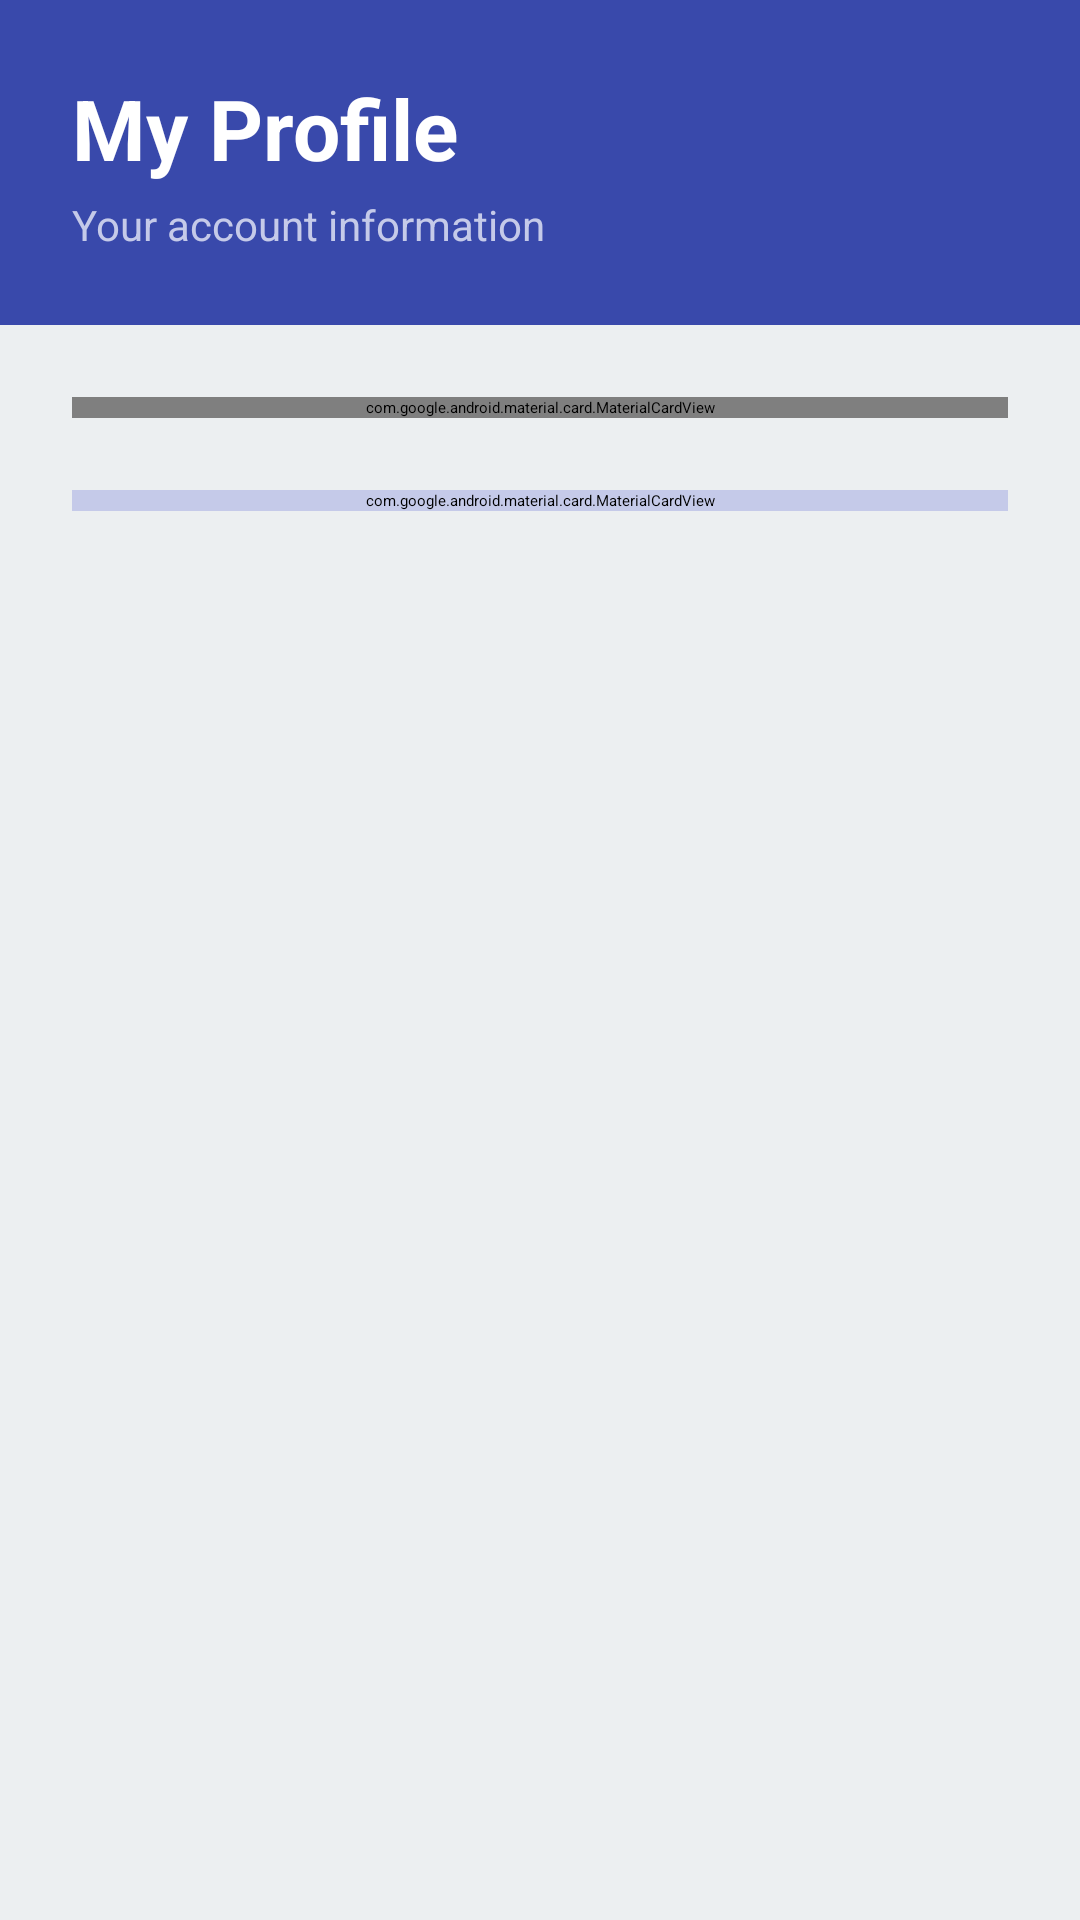

Write the Android layout XML for this screen, with the resource values it uses.
<!-- AndroidManifest.xml: application theme Theme.KUETRide -->
<!-- res/layout/activity_profile.xml -->
<?xml version="1.0" encoding="utf-8"?>
<LinearLayout xmlns:android="http://schemas.android.com/apk/res/android"
    android:layout_width="match_parent"
    android:layout_height="match_parent"
    android:orientation="vertical"
    android:background="@color/background">

    
    <LinearLayout
        android:layout_width="match_parent"
        android:layout_height="wrap_content"
        android:orientation="vertical"
        android:background="@color/primary"
        android:padding="24dp">

        <TextView
            android:layout_width="wrap_content"
            android:layout_height="wrap_content"
            android:text="My Profile"
            android:textSize="28sp"
            android:textStyle="bold"
            android:textColor="@color/white"
            android:layout_marginBottom="4dp" />

        <TextView
            android:layout_width="wrap_content"
            android:layout_height="wrap_content"
            android:text="Your account information"
            android:textSize="14sp"
            android:textColor="@color/primaryLight" />
    </LinearLayout>

    
    <ScrollView
        android:layout_width="match_parent"
        android:layout_height="match_parent">

        <LinearLayout
            android:layout_width="match_parent"
            android:layout_height="wrap_content"
            android:orientation="vertical"
            android:padding="24dp">

            
            <com.google.android.material.card.MaterialCardView
                android:layout_width="match_parent"
                android:layout_height="wrap_content"
                android:elevation="4dp"
                android:layout_marginBottom="24dp">

                <LinearLayout
                    android:layout_width="match_parent"
                    android:layout_height="wrap_content"
                    android:orientation="vertical"
                    android:padding="24dp">

                    
                    <LinearLayout
                        android:layout_width="match_parent"
                        android:layout_height="wrap_content"
                        android:gravity="center"
                        android:layout_marginBottom="24dp">

                        <TextView
                            android:layout_width="wrap_content"
                            android:layout_height="wrap_content"
                            android:text="👤"
                            android:textSize="56sp" />
                    </LinearLayout>

                    
                    <TextView
                        android:layout_width="wrap_content"
                        android:layout_height="wrap_content"
                        android:text="Username"
                        android:textSize="13sp"
                        android:textColor="@color/textSecondary"
                        android:layout_marginBottom="4dp" />

                    <TextView
                        android:id="@+id/tvUsername"
                        android:layout_width="wrap_content"
                        android:layout_height="wrap_content"
                        android:text="Loading..."
                        android:textSize="16sp"
                        android:textStyle="bold"
                        android:textColor="@color/textPrimary"
                        android:layout_marginBottom="16dp" />

                    
                    <TextView
                        android:layout_width="wrap_content"
                        android:layout_height="wrap_content"
                        android:text="Email"
                        android:textSize="13sp"
                        android:textColor="@color/textSecondary"
                        android:layout_marginBottom="4dp" />

                    <TextView
                        android:id="@+id/tvEmail"
                        android:layout_width="wrap_content"
                        android:layout_height="wrap_content"
                        android:text="Loading..."
                        android:textSize="16sp"
                        android:textStyle="bold"
                        android:textColor="@color/textPrimary"
                        android:layout_marginBottom="16dp" />

                    
                    <TextView
                        android:layout_width="wrap_content"
                        android:layout_height="wrap_content"
                        android:text="Role"
                        android:textSize="13sp"
                        android:textColor="@color/textSecondary"
                        android:layout_marginBottom="4dp" />

                    <LinearLayout
                        android:layout_width="wrap_content"
                        android:layout_height="wrap_content"
                        android:orientation="horizontal"
                        android:gravity="center_vertical">

                        <TextView
                            android:id="@+id/tvRole"
                            android:layout_width="wrap_content"
                            android:layout_height="wrap_content"
                            android:text="STUDENT"
                            android:textSize="16sp"
                            android:textStyle="bold"
                            android:textColor="@color/white"
                            android:paddingStart="12dp"
                            android:paddingEnd="12dp"
                            android:paddingTop="6dp"
                            android:paddingBottom="6dp"
                            android:background="@drawable/role_badge" />
                    </LinearLayout>

                </LinearLayout>
            </com.google.android.material.card.MaterialCardView>

            
            <com.google.android.material.card.MaterialCardView
                android:layout_width="match_parent"
                android:layout_height="wrap_content"
                android:elevation="2dp"
                android:backgroundTint="@color/primaryLight">

                <LinearLayout
                    android:layout_width="match_parent"
                    android:layout_height="match_parent"
                    android:orientation="horizontal"
                    android:padding="16dp">

                    <TextView
                        android:layout_width="wrap_content"
                        android:layout_height="wrap_content"
                        android:layout_marginEnd="12dp"
                        android:text="ℹ️"
                        android:textSize="24sp" />

                    <TextView
                        android:layout_width="294dp"
                        android:layout_height="54dp"
                        android:layout_weight="1"
                        android:text="This is your official student profile. Contact admin for any updates."
                        android:textColor="@color/textPrimary"
                        android:textSize="13sp" />
                </LinearLayout>
            </com.google.android.material.card.MaterialCardView>

        </LinearLayout>
    </ScrollView>

</LinearLayout>
<!-- resources referenced by this layout -->
<resources>
  <color name="background">#ECEFF1</color>
  <color name="primary">#3949AB</color>
  <color name="primaryLight">#C5CAE9</color>
  <color name="textPrimary">#212121</color>
  <color name="textSecondary">#757575</color>
  <color name="white">#FFFFFF</color>
  <style name="Theme.KUETRide" parent="Theme.MaterialComponents.DayNight.NoActionBar">
          <item name="colorPrimary">@color/primary</item>
          <item name="colorOnPrimary">@color/onPrimary</item>
          <item name="colorSecondary">@color/secondary</item>
          <item name="android:colorBackground">@color/background</item>
          <item name="colorSurface">@color/surface</item>
          <item name="colorError">@color/error</item>
          <item name="colorOnSurface">@color/onSurface</item>
      </style>
  <color name="onPrimary">#FFFFFF</color>
  <color name="secondary">#00796B</color>
  <color name="surface">#FFFFFF</color>
  <color name="error">#B00020</color>
  <color name="onSurface">#212121</color>
</resources>
